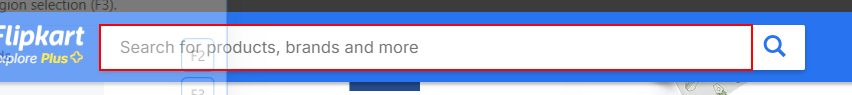
Workflow: Main

Step 1: type "[item+ "[k(enter)]"]" into the text box

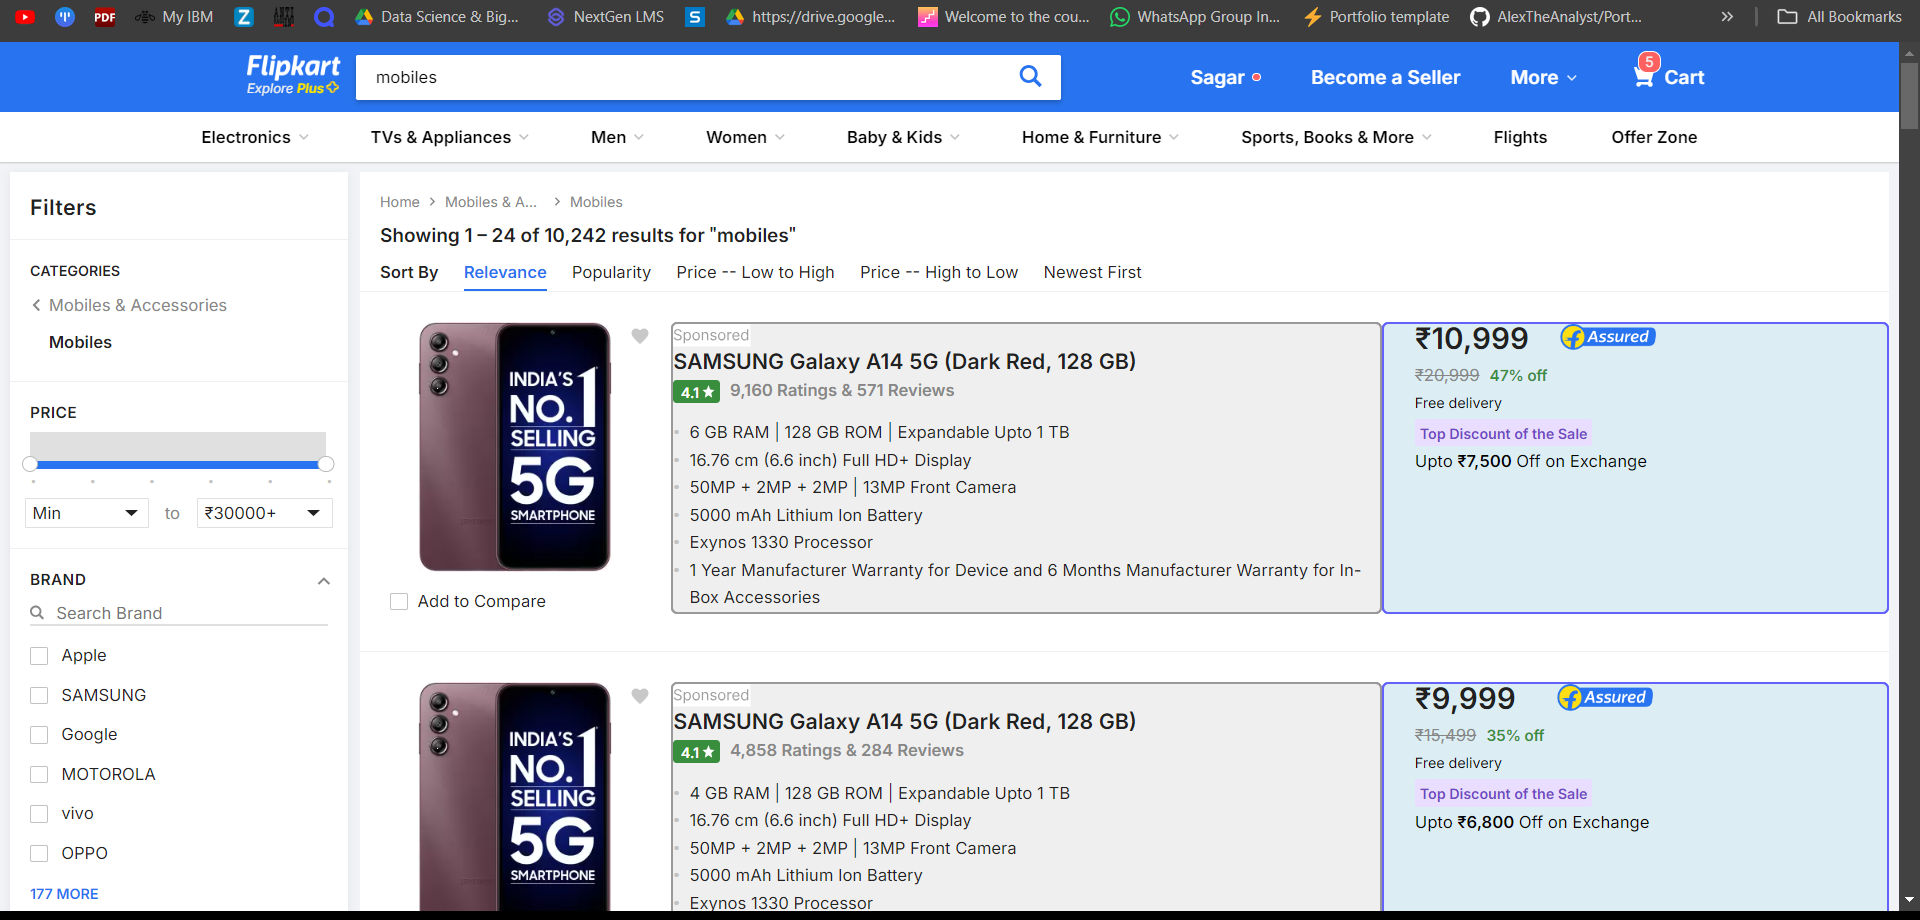
Step 2: get-text